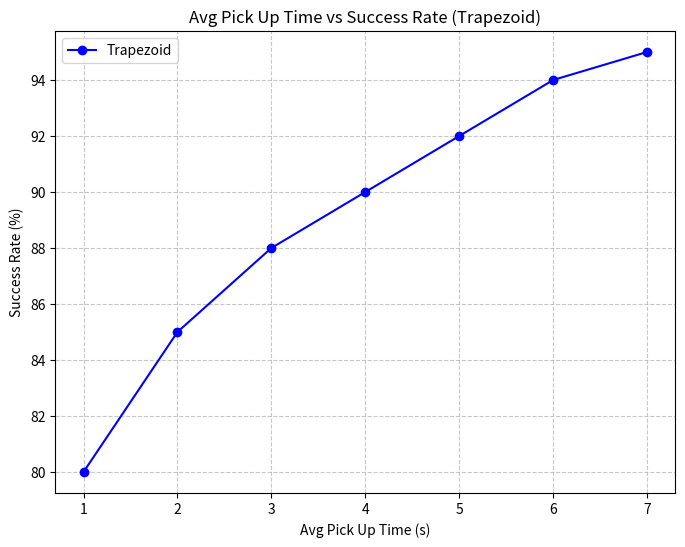

Write Python code to recreate this figure.
# import numpy as np  
# import matplotlib.pyplot as plt  

# # Function to generate speed graph and success rate graph
# def generate_graphs(t1, t2, robot_velocities, conveyor_speeds, trapezoid_success, pipe_success):
#     time_stamps = np.linspace(t1, t2, len(conveyor_speeds))  # Generate time stamps

#     # Compute robot velocity magnitudes and scale
#     robot_pick_speed = [np.linalg.norm(v) / 1000 for v in robot_velocities]  
    
#     # Create figure with two subplots
#     fig, ax1 = plt.subplots(figsize=(10, 5))
    
#     # First plot: Conveyor & Robot Speed
#     ax1.plot(time_stamps, conveyor_speeds, label='Conveyor Speed (m/s)', color='blue')
#     ax1.plot(time_stamps, robot_pick_speed, label='Robot Pick Speed (m/s)', color='red', linestyle='dashed')
#     ax1.set_xlabel('Time (seconds)')
#     ax1.set_ylabel('Speed (m/s)')
#     ax1.set_title('Speed and Success Rate vs Conveyor Speed')
#     ax1.legend()
#     ax1.grid()

#     # Create second y-axis for success rates
#     ax2 = ax1.twinx()
#     ax2.plot(time_stamps, trapezoid_success, label='Trapezoid Success Rate (%)', color='green', linestyle='dotted')
#     ax2.set_ylabel('Success Rate (%)')
#     ax2.legend(loc='upper right')

#     plt.show()

#     # --- BAR CHART FOR SUCCESS RATE vs CONVEYOR SPEED ---
#     fig, ax = plt.subplots(figsize=(10, 5))

#     # Reduce data points for better visualization (optional)
#     sample_indices = np.linspace(0, len(conveyor_speeds) - 1, 10, dtype=int)
#     sampled_speeds = conveyor_speeds[sample_indices]
#     sampled_trap_success = trapezoid_success[sample_indices]

#     # Bar width and positions
#     bar_width = 0.04  
#     x = sampled_speeds  

#     # Plot bar chart
#     ax.bar(x - bar_width/2, sampled_trap_success, width=bar_width, label='Trapezoid Success Rate', color='green', alpha=0.7)

#     ax.set_xlabel("Conveyor Speed (m/s)")
#     ax.set_ylabel("Success Rate (%)")
#     ax.set_title("Success Rate vs Conveyor Speed")
#     ax.legend()
#     ax.grid(axis='y')

#     plt.show()

# # Example input
# t1, t2 = 1742319295.47, 1742319299.702  
# robot_velocities = [np.array([0.00853, 0.01727, 0]) * 4000 for _ in range(100)]  
# conveyor_speeds = np.linspace(1.0, 2.0, 100)  

# # Simulated success rate trends (assumed to decrease slightly with speed)
# trapezoid_success = np.linspace(90, 85, 100)  # Assume slight drop in success rate
# pipe_success = np.linspace(70, 60, 100)  # Assume bigger drop in success rate

# # Calling the function
# generate_graphs(t1, t2, robot_velocities, conveyor_speeds, trapezoid_success, pipe_success)


#########################################################
import numpy as np
import matplotlib.pyplot as plt

# Example data (Replace with actual values)
avg_pickup_time = np.array([1, 2, 3, 4, 5, 6, 7])  # Time in seconds
success_rate = np.array([80, 85, 88, 90, 92, 94, 95])  # Success Rate in %

# Plot
plt.figure(figsize=(8, 6))
plt.plot(avg_pickup_time, success_rate, marker='o', linestyle='-', color='b', label="Trapezoid")

# Labels and Title
plt.xlabel("Avg Pick Up Time (s)")
plt.ylabel("Success Rate (%)")
plt.title("Avg Pick Up Time vs Success Rate (Trapezoid)")
plt.legend()
plt.grid(True, linestyle="--", alpha=0.7)

# Show Plot
plt.show()
